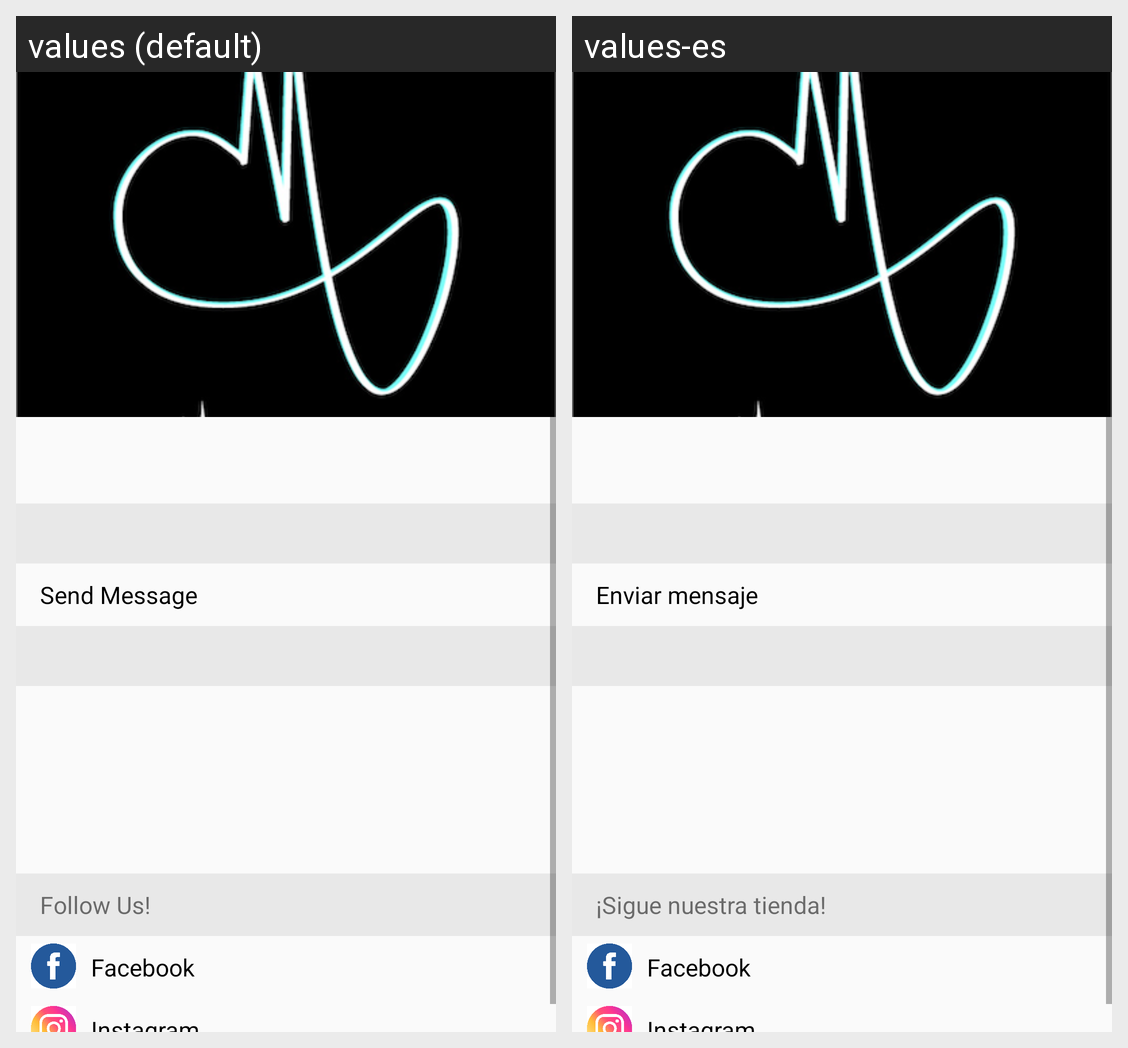

This grid shows one Android layout under two languages. Give, for every string resource on the screen, its name, the default text and each shown locale's text.
Android screen res/layout/activity_store_detail_short.xml rendered under 2 locales, left to right: values (default), values-es. Device: Nexus 5 (rendered at 1080×1920; each locale shown at half size, 540×960, under a caption strip naming it); theme AppTheme.
Strings drawn on this screen, with the default value and each locale's value (text and hints the layout hard-codes, and strings that could not be matched under every locale, appear in the picture but are not listed):

sendMessage
  values: Send Message
  values-es: Enviar mensaje

followUs
  values: Follow Us!
  values-es: ¡Sigue nuestra tienda!

facebook
  values: Facebook
  values-es: Facebook
